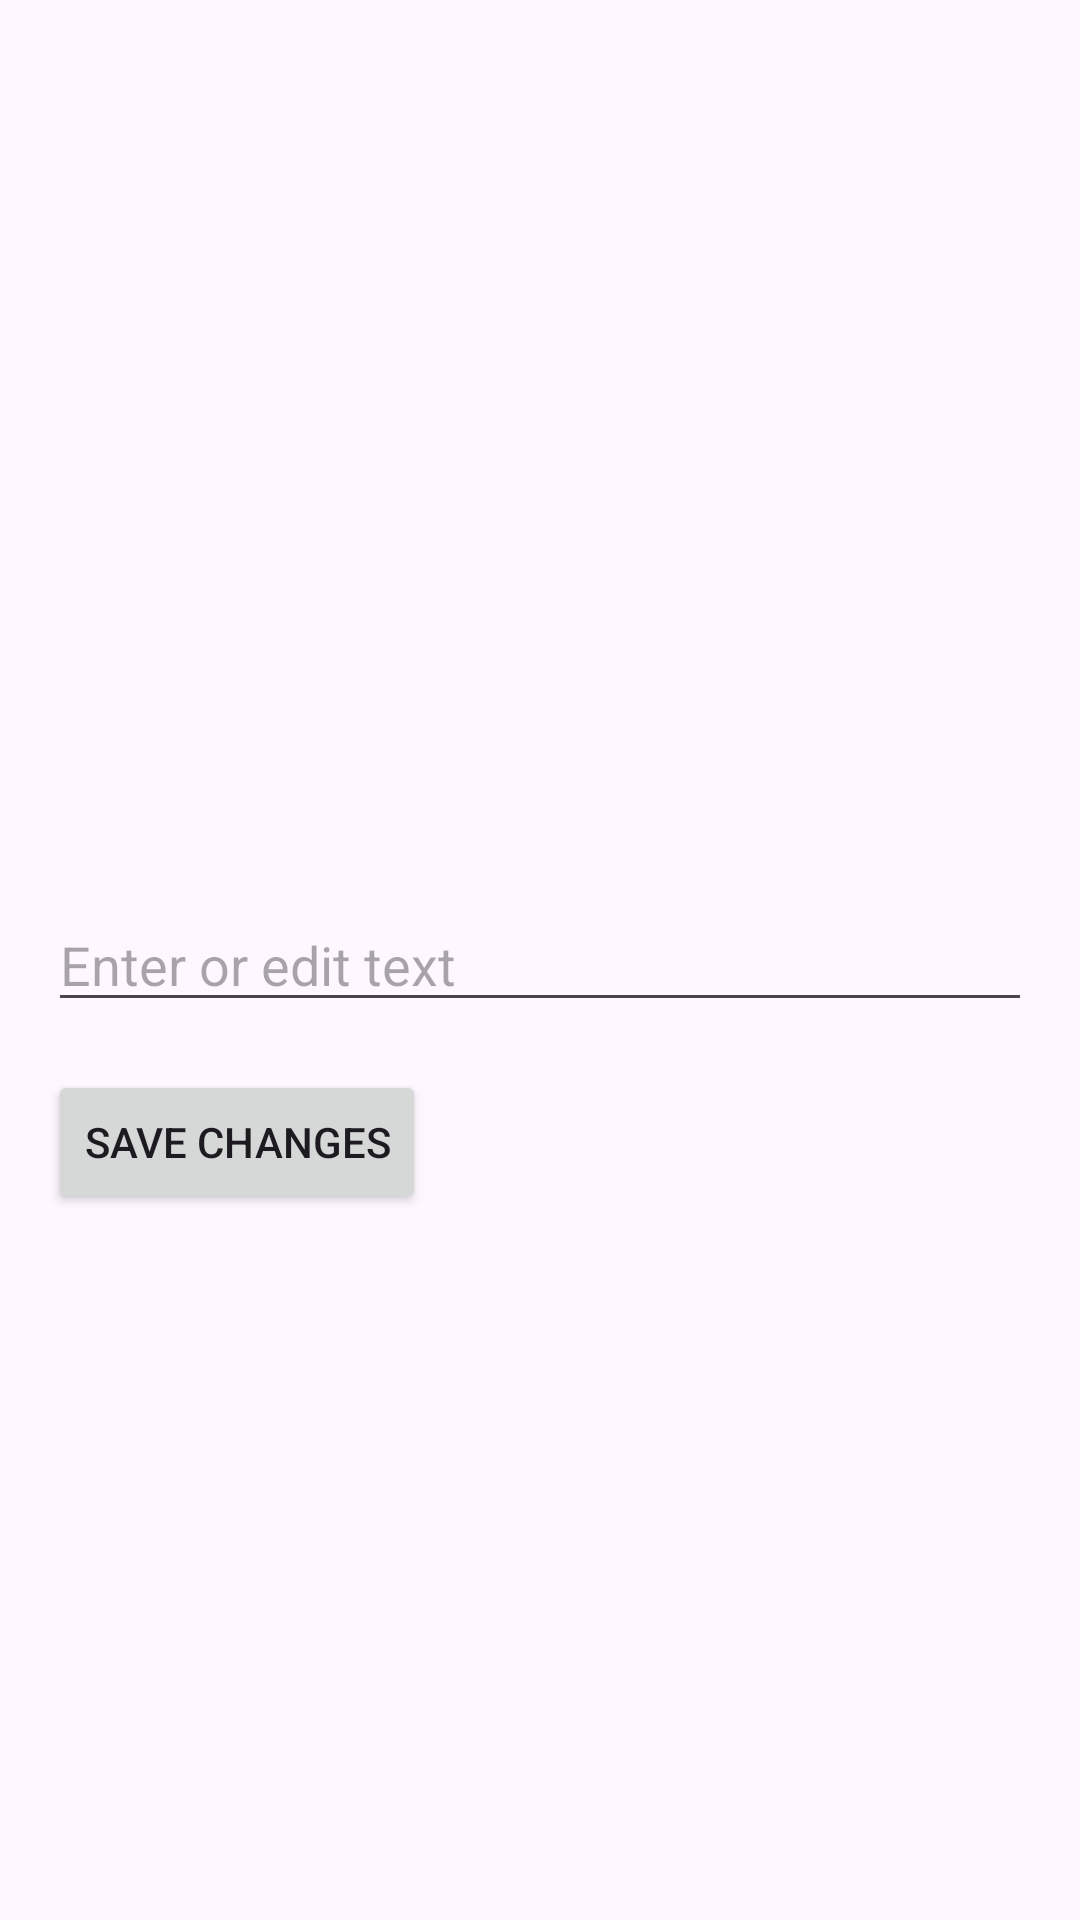

Reconstruct the res/layout file that produces this screen, plus the resources it refers to.
<!-- AndroidManifest.xml: application theme Theme.Visual_Diary -->
<!-- res/layout/activity_view_data.xml -->
<?xml version="1.0" encoding="utf-8"?>
<RelativeLayout xmlns:android="http://schemas.android.com/apk/res/android"
    xmlns:tools="http://schemas.android.com/tools"
    android:layout_width="match_parent"
    android:layout_height="match_parent"
    android:paddingLeft="16dp"
    android:paddingTop="16dp"
    android:paddingRight="16dp"
    android:paddingBottom="16dp"
    tools:context=".ViewDataActivity">

    <EditText
        android:id="@+id/editText"
        android:layout_width="match_parent"
        android:layout_height="wrap_content"
        android:layout_centerInParent="true"
        android:hint="Enter or edit text"/>

    <Button
        android:id="@+id/btnSaveChanges"
        android:layout_width="wrap_content"
        android:layout_height="wrap_content"
        android:layout_below="@id/editText"
        android:layout_marginTop="16dp"
        android:text="Save Changes"/>
</RelativeLayout>
<!-- resources referenced by this layout -->
<resources>
  <style name="Theme.Visual_Diary" parent="Base.Theme.Visual_Diary" />
  <style name="Base.Theme.Visual_Diary" parent="Theme.Material3.DayNight.NoActionBar">
          
          
      </style>
</resources>
